4-way image classification set "Mango-Dataset" from GitHub (muhammadimran-ui/Mango-Dataset); label vocabulary: damage, good mango, over ripe mango, under ripe mango.

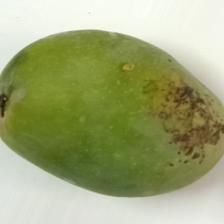
Label: damage

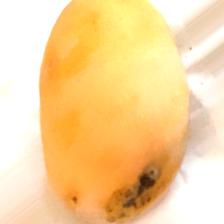
Label: over ripe mango

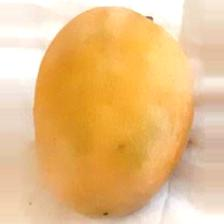
Label: over ripe mango

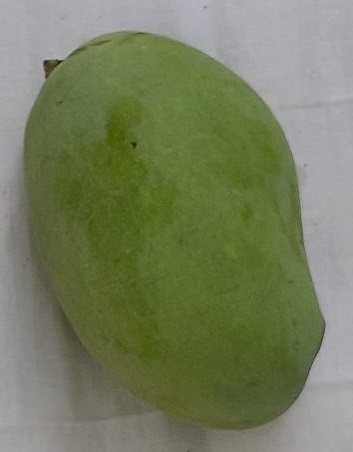
Label: good mango

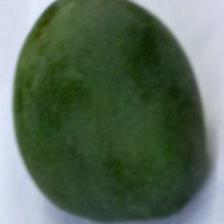
Label: under ripe mango

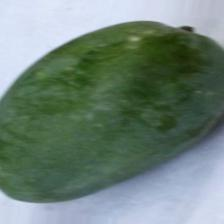
Label: under ripe mango
